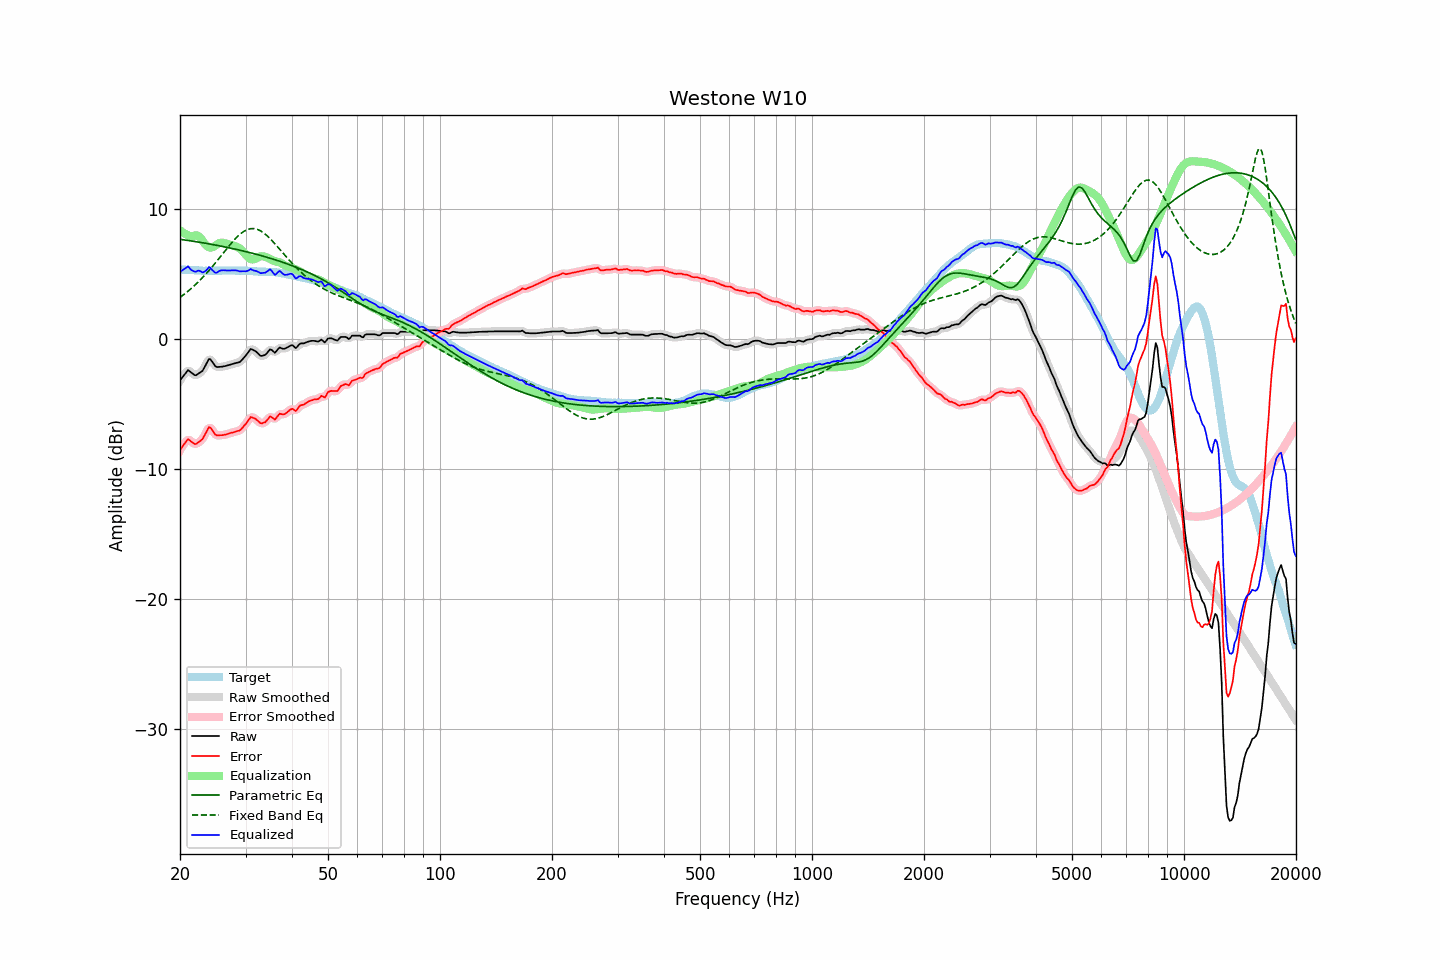

The table this chart was drawn from, first rows:
frequency, raw, error, smoothed, error_smoothed, equalization, parametric_eq, fixed_band_eq, equalized_raw, equalized_smoothed, target
20.00, -3.18, -8.53, -3.21, -8.56, 8.36, 7.67, 3.20, 5.19, 5.16, 5.35
20.20, -3.02, -8.36, -2.99, -8.34, 8.27, 7.65, 3.29, 5.25, 5.27, 5.34
20.40, -2.84, -8.18, -2.81, -8.15, 8.18, 7.64, 3.39, 5.33, 5.37, 5.33
20.61, -2.69, -8.02, -2.66, -7.99, 8.10, 7.62, 3.48, 5.41, 5.44, 5.33
20.81, -2.52, -7.84, -2.52, -7.84, 8.03, 7.60, 3.58, 5.51, 5.51, 5.31
21.02, -2.39, -7.70, -2.45, -7.76, 7.97, 7.58, 3.68, 5.59, 5.52, 5.31
21.23, -2.48, -7.78, -2.47, -7.77, 7.93, 7.56, 3.78, 5.45, 5.46, 5.30
21.44, -2.58, -7.89, -2.56, -7.87, 7.89, 7.54, 3.89, 5.31, 5.33, 5.31
21.66, -2.67, -7.97, -2.68, -7.98, 7.92, 7.52, 4.00, 5.26, 5.24, 5.30
21.87, -2.77, -8.06, -2.75, -8.04, 7.95, 7.51, 4.11, 5.19, 5.21, 5.29
22.09, -2.79, -8.07, -2.76, -8.04, 7.97, 7.49, 4.23, 5.19, 5.22, 5.28
22.31, -2.70, -7.98, -2.71, -7.99, 7.95, 7.47, 4.35, 5.26, 5.24, 5.28
22.54, -2.62, -7.89, -2.64, -7.91, 7.87, 7.45, 4.47, 5.26, 5.23, 5.27
22.76, -2.54, -7.80, -2.54, -7.80, 7.74, 7.43, 4.59, 5.20, 5.20, 5.26
22.99, -2.45, -7.70, -2.41, -7.66, 7.56, 7.40, 4.72, 5.12, 5.16, 5.25
23.22, -2.23, -7.47, -2.23, -7.48, 7.39, 7.38, 4.85, 5.16, 5.16, 5.24
23.45, -1.98, -7.24, -1.98, -7.22, 7.24, 7.36, 4.99, 5.25, 5.26, 5.25
23.69, -1.76, -7.00, -1.73, -6.98, 7.12, 7.34, 5.12, 5.36, 5.39, 5.24
23.92, -1.53, -6.77, -1.60, -6.85, 7.06, 7.32, 5.26, 5.53, 5.46, 5.24
24.16, -1.57, -6.82, -1.59, -6.84, 7.03, 7.30, 5.41, 5.47, 5.44, 5.25
24.40, -1.74, -7.00, -1.72, -6.98, 7.05, 7.27, 5.55, 5.31, 5.33, 5.26
24.65, -1.90, -7.17, -1.91, -7.17, 7.10, 7.25, 5.70, 5.20, 5.19, 5.26
24.89, -2.09, -7.35, -2.06, -7.32, 7.18, 7.23, 5.85, 5.09, 5.12, 5.26
25.14, -2.16, -7.41, -2.14, -7.39, 7.27, 7.20, 6.00, 5.11, 5.13, 5.25
25.39, -2.15, -7.40, -2.16, -7.41, 7.35, 7.18, 6.16, 5.20, 5.19, 5.25
25.65, -2.14, -7.39, -2.15, -7.40, 7.40, 7.16, 6.31, 5.26, 5.25, 5.25
25.91, -2.13, -7.39, -2.12, -7.39, 7.41, 7.13, 6.47, 5.29, 5.29, 5.26
26.16, -2.11, -7.38, -2.10, -7.37, 7.40, 7.11, 6.62, 5.29, 5.29, 5.27
26.43, -2.08, -7.35, -2.08, -7.35, 7.36, 7.08, 6.78, 5.28, 5.28, 5.27
26.69, -2.05, -7.32, -2.05, -7.32, 7.32, 7.06, 6.93, 5.27, 5.27, 5.27
26.96, -2.02, -7.28, -2.01, -7.28, 7.28, 7.03, 7.08, 5.27, 5.27, 5.26
27.23, -1.98, -7.24, -1.98, -7.24, 7.25, 7.00, 7.23, 5.28, 5.28, 5.26
27.50, -1.94, -7.20, -1.94, -7.21, 7.22, 6.98, 7.38, 5.29, 5.28, 5.26
27.77, -1.91, -7.18, -1.90, -7.17, 7.19, 6.95, 7.52, 5.29, 5.29, 5.27
28.05, -1.87, -7.14, -1.87, -7.13, 7.16, 6.92, 7.66, 5.29, 5.29, 5.27
28.33, -1.84, -7.09, -1.84, -7.10, 7.11, 6.90, 7.78, 5.28, 5.27, 5.25
28.62, -1.81, -7.06, -1.81, -7.07, 7.06, 6.87, 7.91, 5.25, 5.24, 5.25
28.90, -1.78, -7.04, -1.76, -7.02, 6.98, 6.84, 8.02, 5.20, 5.22, 5.26
29.19, -1.68, -6.94, -1.67, -6.93, 6.88, 6.81, 8.13, 5.20, 5.21, 5.26
29.48, -1.54, -6.79, -1.55, -6.81, 6.75, 6.78, 8.22, 5.22, 5.20, 5.25
29.78, -1.40, -6.65, -1.40, -6.66, 6.61, 6.75, 8.30, 5.21, 5.21, 5.25
30.08, -1.26, -6.52, -1.25, -6.50, 6.47, 6.72, 8.36, 5.21, 5.22, 5.26
30.38, -1.09, -6.34, -1.07, -6.32, 6.33, 6.69, 8.42, 5.24, 5.26, 5.25
30.68, -0.92, -6.15, -0.91, -6.15, 6.22, 6.66, 8.46, 5.31, 5.31, 5.23
30.99, -0.76, -5.99, -0.82, -6.05, 6.15, 6.63, 8.49, 5.39, 5.33, 5.23
31.30, -0.81, -6.03, -0.79, -6.02, 6.12, 6.60, 8.49, 5.31, 5.32, 5.22
31.61, -0.87, -6.08, -0.84, -6.06, 6.13, 6.56, 8.49, 5.26, 5.28, 5.21
31.93, -0.94, -6.14, -0.94, -6.15, 6.18, 6.53, 8.47, 5.24, 5.23, 5.20
32.24, -1.04, -6.24, -1.05, -6.25, 6.24, 6.50, 8.44, 5.20, 5.19, 5.20
32.57, -1.17, -6.35, -1.17, -6.36, 6.31, 6.47, 8.39, 5.15, 5.14, 5.18
32.89, -1.29, -6.47, -1.25, -6.44, 6.35, 6.43, 8.33, 5.07, 5.10, 5.18
33.22, -1.30, -6.48, -1.30, -6.48, 6.37, 6.40, 8.25, 5.07, 5.07, 5.18
33.55, -1.26, -6.43, -1.28, -6.45, 6.35, 6.36, 8.17, 5.09, 5.07, 5.17
33.89, -1.22, -6.40, -1.20, -6.37, 6.32, 6.33, 8.07, 5.10, 5.12, 5.18
34.23, -1.10, -6.26, -1.07, -6.24, 6.27, 6.29, 7.96, 5.18, 5.20, 5.16
34.57, -0.95, -6.11, -0.94, -6.10, 6.22, 6.25, 7.85, 5.28, 5.28, 5.16
34.92, -0.79, -5.94, -0.85, -6.00, 6.16, 6.22, 7.73, 5.37, 5.31, 5.15
35.27, -0.84, -6.00, -0.87, -6.02, 6.09, 6.18, 7.60, 5.25, 5.22, 5.16
35.62, -0.95, -6.09, -0.94, -6.09, 6.03, 6.14, 7.47, 5.08, 5.09, 5.14
35.97, -1.05, -6.20, -0.98, -6.12, 5.98, 6.10, 7.33, 4.93, 5.00, 5.14
... 635 more rows
